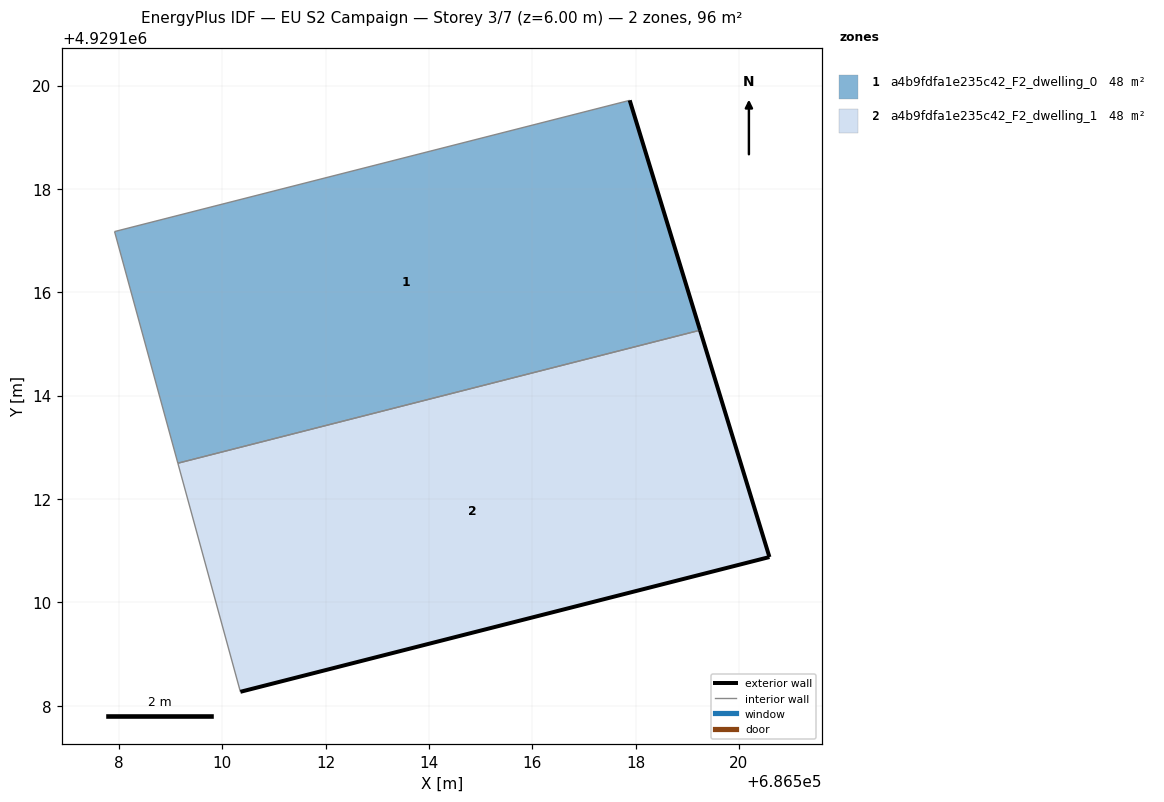
=== STOREY PLAN SPEC (per zone: floor XY polygon, exterior-wall plan segments, windows/doors) ===
zone 1: a4b9fdfa1e235c42_F2_dwelling_0  (48.1 m²)
  floor: (686519.25, 4929115.27) (686517.89, 4929119.72) (686507.92, 4929117.18) (686509.14, 4929112.69)
  exterior wall: (686517.89, 4929119.72) – (686519.25, 4929115.27)  [4.7 m]
  interior walls: 3
zone 2: a4b9fdfa1e235c42_F2_dwelling_1  (48.1 m²)
  floor: (686520.59, 4929110.88) (686519.25, 4929115.27) (686509.14, 4929112.69) (686510.35, 4929108.27)
  exterior wall: (686519.25, 4929115.27) – (686520.59, 4929110.88)  [4.6 m]
  exterior wall: (686520.59, 4929110.88) – (686510.35, 4929108.27)  [10.6 m]
  interior walls: 2

=== DERIVED (storey summary) ===
Building: EU S2 Campaign
Storey: 3 of 7  (floor level z = 6.00 m)
Storey gross floor area: 96.3 m²
Zones on this storey: 2
  - a4b9fdfa1e235c42_F2_dwelling_0: floor 48.1 m²; exterior wall 4.7 m (14.0 m²); WWR 0.0%
  - a4b9fdfa1e235c42_F2_dwelling_1: floor 48.1 m²; exterior wall 15.2 m (45.5 m²); WWR 0.0%
Zone adjacency (shared interzone walls):
  - a4b9fdfa1e235c42_F2_dwelling_0 ↔ a4b9fdfa1e235c42_F2_dwelling_1